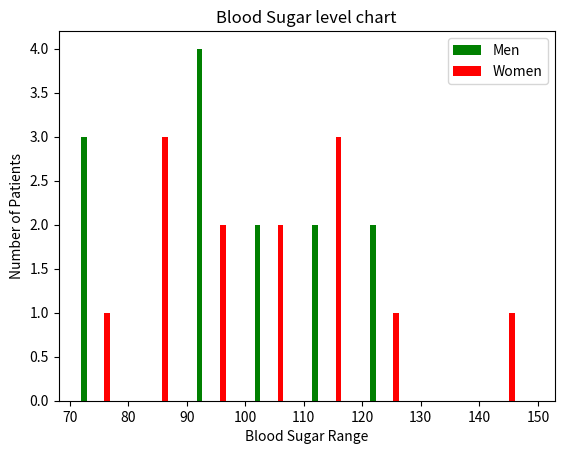

Write the Python code that produced this figure.
import matplotlib.pyplot as p
bloodsugar_women = [113, 85,  90, 150, 120, 71, 114, 125, 99, 102, 102, 85, 100]
bloodsugar_men = [112, 75, 130, 128, 80, 99, 100, 99, 106, 117, 109, 72, 100]
type = [bloodsugar_men,bloodsugar_women]
colors = ["g", "r"]
bins = [80, 100, 125, 150]
label = ["Men", "Women"]
p.xlabel("Blood Sugar Range")
p.ylabel("Number of Patients")
p.hist(type,bins=8, width=0.95, color=colors, label=label, orientation="vertical")
p.title("Blood Sugar level chart")
p.legend()
p.show()
